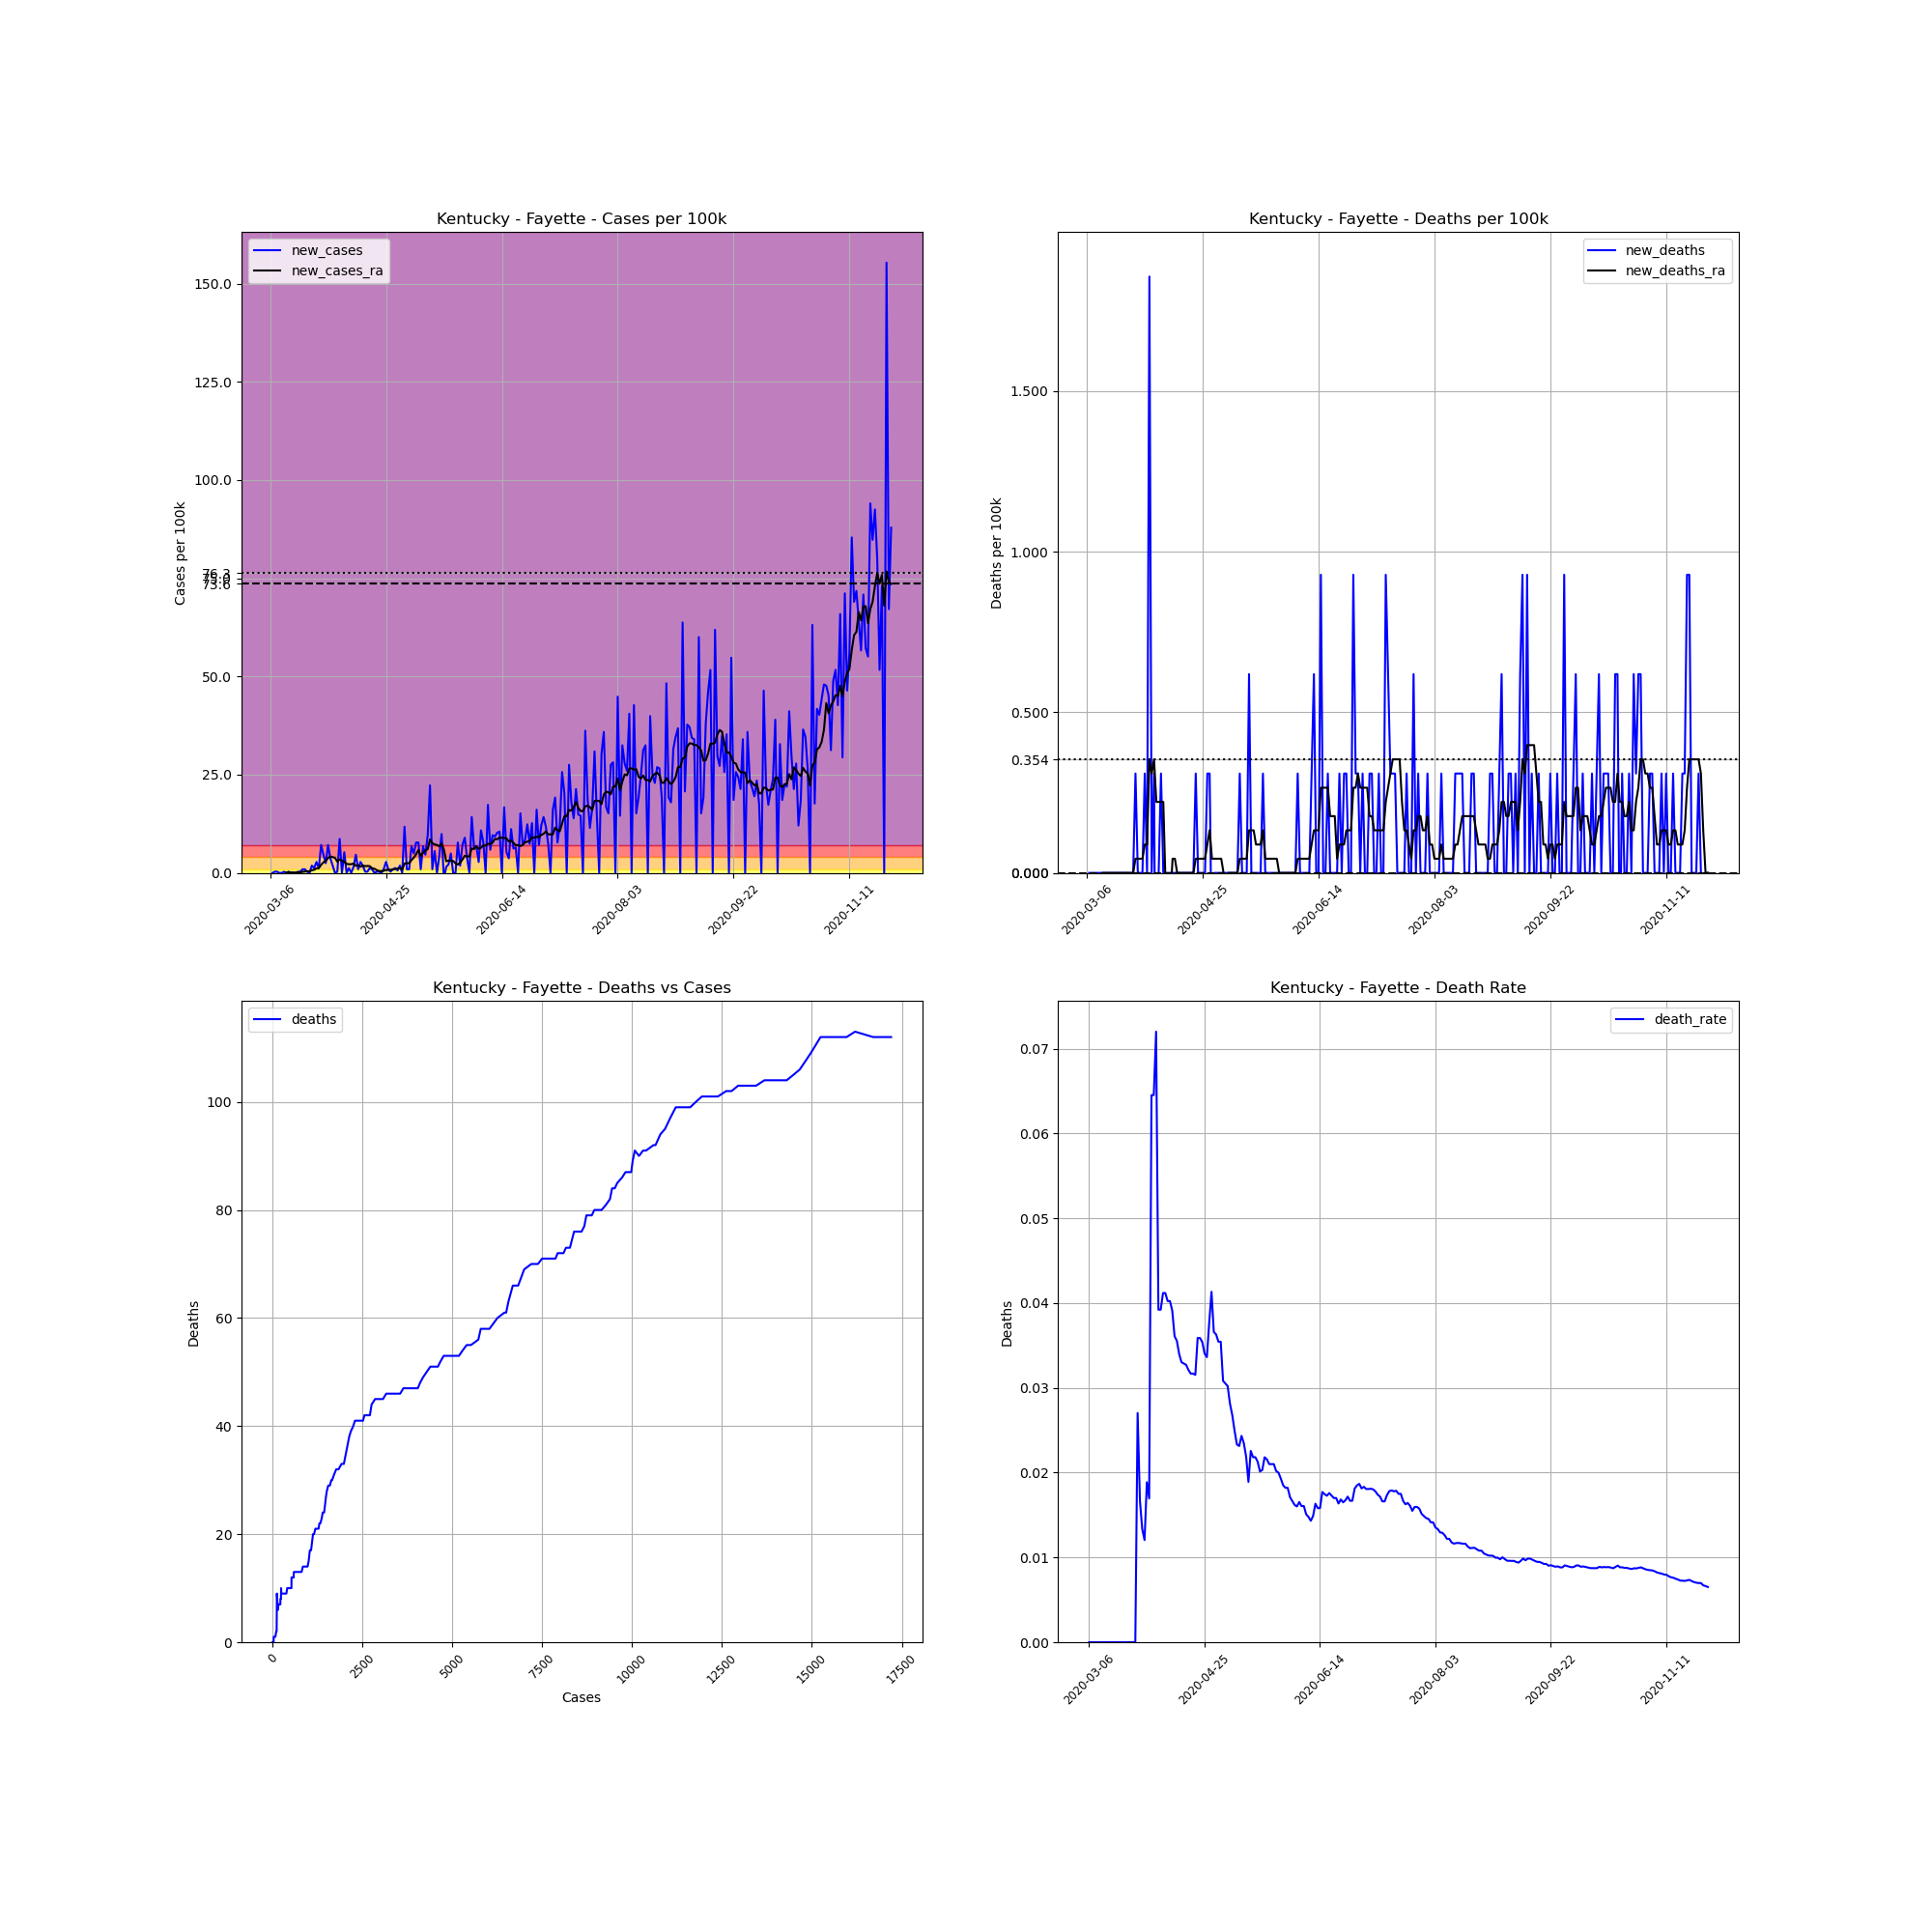

The file beside this chart, header and first rows:
, date, county, state, fips, cases, deaths, COUNTY, STNAME, CTYNAME, POPESTIMATE2019, cases_per_100k, deaths_per_100k, death_rate, new_cases, new_deaths, new_cases_ra, new_deaths_ra
15904, 2020-03-06, Fayette, Kentucky, 21067, 1, 0.0, 67, Kentucky, Fayette, 323152, 0.3095, 0.0, 0.0, , , , 
15905, 2020-03-07, Fayette, Kentucky, 21067, 1, 0.0, 67, Kentucky, Fayette, 323152, 0.3095, 0.0, 0.0, 0.0, 0.0, , 
15906, 2020-03-08, Fayette, Kentucky, 21067, 2, 0.0, 67, Kentucky, Fayette, 323152, 0.6189, 0.0, 0.0, 0.3095, 0.0, , 
15907, 2020-03-09, Fayette, Kentucky, 21067, 3, 0.0, 67, Kentucky, Fayette, 323152, 0.9284, 0.0, 0.0, 0.3095, 0.0, , 
15908, 2020-03-10, Fayette, Kentucky, 21067, 3, 0.0, 67, Kentucky, Fayette, 323152, 0.9284, 0.0, 0.0, 0.0, 0.0, , 
15909, 2020-03-11, Fayette, Kentucky, 21067, 3, 0.0, 67, Kentucky, Fayette, 323152, 0.9284, 0.0, 0.0, 0.0, 0.0, , 
15910, 2020-03-12, Fayette, Kentucky, 21067, 4, 0.0, 67, Kentucky, Fayette, 323152, 1.238, 0.0, 0.0, 0.3095, 0.0, , 
15911, 2020-03-13, Fayette, Kentucky, 21067, 4, 0.0, 67, Kentucky, Fayette, 323152, 1.238, 0.0, 0.0, 0.0, 0.0, 0.1326, 0.0
15912, 2020-03-14, Fayette, Kentucky, 21067, 5, 0.0, 67, Kentucky, Fayette, 323152, 1.547, 0.0, 0.0, 0.3095, 0.0, 0.1768, 0.0
15913, 2020-03-15, Fayette, Kentucky, 21067, 5, 0.0, 67, Kentucky, Fayette, 323152, 1.547, 0.0, 0.0, 0.0, 0.0, 0.1326, 0.0
15914, 2020-03-16, Fayette, Kentucky, 21067, 5, 0.0, 67, Kentucky, Fayette, 323152, 1.547, 0.0, 0.0, 0.0, 0.0, 0.08841, 0.0
15915, 2020-03-17, Fayette, Kentucky, 21067, 5, 0.0, 67, Kentucky, Fayette, 323152, 1.547, 0.0, 0.0, 0.0, 0.0, 0.08841, 0.0
15916, 2020-03-18, Fayette, Kentucky, 21067, 6, 0.0, 67, Kentucky, Fayette, 323152, 1.857, 0.0, 0.0, 0.3095, 0.0, 0.1326, 0.0
15917, 2020-03-19, Fayette, Kentucky, 21067, 7, 0.0, 67, Kentucky, Fayette, 323152, 2.166, 0.0, 0.0, 0.3095, 0.0, 0.1326, 0.0
15918, 2020-03-20, Fayette, Kentucky, 21067, 10, 0.0, 67, Kentucky, Fayette, 323152, 3.095, 0.0, 0.0, 0.9284, 0.0, 0.2652, 0.0
15919, 2020-03-21, Fayette, Kentucky, 21067, 13, 0.0, 67, Kentucky, Fayette, 323152, 4.023, 0.0, 0.0, 0.9284, 0.0, 0.3537, 0.0
15920, 2020-03-22, Fayette, Kentucky, 21067, 14, 0.0, 67, Kentucky, Fayette, 323152, 4.332, 0.0, 0.0, 0.3095, 0.0, 0.3979, 0.0
15921, 2020-03-23, Fayette, Kentucky, 21067, 14, 0.0, 67, Kentucky, Fayette, 323152, 4.332, 0.0, 0.0, 0.0, 0.0, 0.3979, 0.0
15922, 2020-03-24, Fayette, Kentucky, 21067, 20, 0.0, 67, Kentucky, Fayette, 323152, 6.189, 0.0, 0.0, 1.857, 0.0, 0.6631, 0.0
15923, 2020-03-25, Fayette, Kentucky, 21067, 24, 0.0, 67, Kentucky, Fayette, 323152, 7.427, 0.0, 0.0, 1.238, 0.0, 0.7957, 0.0
15924, 2020-03-26, Fayette, Kentucky, 21067, 33, 0.0, 67, Kentucky, Fayette, 323152, 10.21, 0.0, 0.0, 2.785, 0.0, 1.149, 0.0
15925, 2020-03-27, Fayette, Kentucky, 21067, 37, 1.0, 67, Kentucky, Fayette, 323152, 11.45, 0.3095, 0.02703, 1.238, 0.3095, 1.194, 0.04421
15926, 2020-03-28, Fayette, Kentucky, 21067, 60, 1.0, 67, Kentucky, Fayette, 323152, 18.57, 0.3095, 0.01667, 7.117, 0.0, 2.078, 0.04421
15927, 2020-03-29, Fayette, Kentucky, 21067, 75, 1.0, 67, Kentucky, Fayette, 323152, 23.21, 0.3095, 0.01333, 4.642, 0.0, 2.697, 0.04421
15928, 2020-03-30, Fayette, Kentucky, 21067, 83, 1.0, 67, Kentucky, Fayette, 323152, 25.68, 0.3095, 0.01205, 2.476, 0.0, 3.05, 0.04421
15929, 2020-03-31, Fayette, Kentucky, 21067, 106, 2.0, 67, Kentucky, Fayette, 323152, 32.8, 0.6189, 0.01887, 7.117, 0.3095, 3.802, 0.08841
15930, 2020-04-01, Fayette, Kentucky, 21067, 118, 2.0, 67, Kentucky, Fayette, 323152, 36.52, 0.6189, 0.01695, 3.713, 0.0, 4.155, 0.08841
15931, 2020-04-02, Fayette, Kentucky, 21067, 124, 8.0, 67, Kentucky, Fayette, 323152, 38.37, 2.476, 0.06452, 1.857, 1.857, 4.023, 0.3537
15932, 2020-04-03, Fayette, Kentucky, 21067, 124, 8.0, 67, Kentucky, Fayette, 323152, 38.37, 2.476, 0.06452, 0.0, 0.0, 3.846, 0.3095
15933, 2020-04-04, Fayette, Kentucky, 21067, 125, 9.0, 67, Kentucky, Fayette, 323152, 38.68, 2.785, 0.072, 0.3095, 0.3095, 2.873, 0.3537
15934, 2020-04-05, Fayette, Kentucky, 21067, 153, 6.0, 67, Kentucky, Fayette, 323152, 47.35, 1.857, 0.03922, 8.665, -0.9284, 3.448, 0.221
15935, 2020-04-06, Fayette, Kentucky, 21067, 153, 6.0, 67, Kentucky, Fayette, 323152, 47.35, 1.857, 0.03922, 0.0, 0.0, 3.095, 0.221
15936, 2020-04-07, Fayette, Kentucky, 21067, 170, 7.0, 67, Kentucky, Fayette, 323152, 52.61, 2.166, 0.04118, 5.261, 0.3095, 2.829, 0.221
15937, 2020-04-08, Fayette, Kentucky, 21067, 170, 7.0, 67, Kentucky, Fayette, 323152, 52.61, 2.166, 0.04118, 0.0, 0.0, 2.299, 0.221
15938, 2020-04-09, Fayette, Kentucky, 21067, 174, 7.0, 67, Kentucky, Fayette, 323152, 53.84, 2.166, 0.04023, 1.238, 0.0, 2.21, -0.04421
15939, 2020-04-10, Fayette, Kentucky, 21067, 174, 7.0, 67, Kentucky, Fayette, 323152, 53.84, 2.166, 0.04023, 0.0, 0.0, 2.21, -0.04421
15940, 2020-04-11, Fayette, Kentucky, 21067, 179, 7.0, 67, Kentucky, Fayette, 323152, 55.39, 2.166, 0.03911, 1.547, 0.0, 2.387, -0.08841
15941, 2020-04-12, Fayette, Kentucky, 21067, 194, 7.0, 67, Kentucky, Fayette, 323152, 60.03, 2.166, 0.03608, 4.642, 0.0, 1.813, 0.04421
15942, 2020-04-13, Fayette, Kentucky, 21067, 197, 7.0, 67, Kentucky, Fayette, 323152, 60.96, 2.166, 0.03553, 0.9284, 0.0, 1.945, 0.04421
15943, 2020-04-14, Fayette, Kentucky, 21067, 206, 7.0, 67, Kentucky, Fayette, 323152, 63.75, 2.166, 0.03398, 2.785, 0.0, 1.591, 3.172065784643304e-17
15944, 2020-04-15, Fayette, Kentucky, 21067, 212, 7.0, 67, Kentucky, Fayette, 323152, 65.6, 2.166, 0.03302, 1.857, 0.0, 1.857, 3.172065784643304e-17
15945, 2020-04-16, Fayette, Kentucky, 21067, 213, 7.0, 67, Kentucky, Fayette, 323152, 65.91, 2.166, 0.03286, 0.3095, 0.0, 1.724, 3.172065784643304e-17
15946, 2020-04-17, Fayette, Kentucky, 21067, 214, 7.0, 67, Kentucky, Fayette, 323152, 66.22, 2.166, 0.03271, 0.3095, 0.0, 1.768, 3.172065784643304e-17
15947, 2020-04-18, Fayette, Kentucky, 21067, 218, 7.0, 67, Kentucky, Fayette, 323152, 67.46, 2.166, 0.03211, 1.238, 0.0, 1.724, 3.172065784643304e-17
15948, 2020-04-19, Fayette, Kentucky, 21067, 221, 7.0, 67, Kentucky, Fayette, 323152, 68.39, 2.166, 0.03167, 0.9284, 0.0, 1.194, 3.172065784643304e-17
15949, 2020-04-20, Fayette, Kentucky, 21067, 221, 7.0, 67, Kentucky, Fayette, 323152, 68.39, 2.166, 0.03167, 0.0, 0.0, 1.061, 3.172065784643304e-17
15950, 2020-04-21, Fayette, Kentucky, 21067, 222, 7.0, 67, Kentucky, Fayette, 323152, 68.7, 2.166, 0.03153, 0.3095, 0.0, 0.7073, 3.172065784643304e-17
15951, 2020-04-22, Fayette, Kentucky, 21067, 223, 8.0, 67, Kentucky, Fayette, 323152, 69.01, 2.476, 0.03587, 0.3095, 0.3095, 0.4863, 0.04421
15952, 2020-04-23, Fayette, Kentucky, 21067, 223, 8.0, 67, Kentucky, Fayette, 323152, 69.01, 2.476, 0.03587, 0.0, 0.0, 0.4421, 0.04421
15953, 2020-04-24, Fayette, Kentucky, 21067, 226, 8.0, 67, Kentucky, Fayette, 323152, 69.94, 2.476, 0.0354, 0.9284, 0.0, 0.5305, 0.04421
15954, 2020-04-25, Fayette, Kentucky, 21067, 235, 8.0, 67, Kentucky, Fayette, 323152, 72.72, 2.476, 0.03404, 2.785, 0.0, 0.7515, 0.04421
15955, 2020-04-26, Fayette, Kentucky, 21067, 238, 8.0, 67, Kentucky, Fayette, 323152, 73.65, 2.476, 0.03361, 0.9284, 0.0, 0.7515, 0.04421
15956, 2020-04-27, Fayette, Kentucky, 21067, 239, 9.0, 67, Kentucky, Fayette, 323152, 73.96, 2.785, 0.03766, 0.3095, 0.3095, 0.7957, 0.08841
15957, 2020-04-28, Fayette, Kentucky, 21067, 242, 10.0, 67, Kentucky, Fayette, 323152, 74.89, 3.095, 0.04132, 0.9284, 0.3095, 0.8841, 0.1326
15958, 2020-04-29, Fayette, Kentucky, 21067, 246, 9.0, 67, Kentucky, Fayette, 323152, 76.13, 2.785, 0.03659, 1.238, -0.3095, 1.017, 0.04421
15959, 2020-04-30, Fayette, Kentucky, 21067, 248, 9.0, 67, Kentucky, Fayette, 323152, 76.74, 2.785, 0.03629, 0.6189, 0.0, 1.105, 0.04421
15960, 2020-05-01, Fayette, Kentucky, 21067, 254, 9.0, 67, Kentucky, Fayette, 323152, 78.6, 2.785, 0.03543, 1.857, 0.0, 1.238, 0.04421
15961, 2020-05-02, Fayette, Kentucky, 21067, 254, 9.0, 67, Kentucky, Fayette, 323152, 78.6, 2.785, 0.03543, 0.0, 0.0, 0.8399, 0.04421
15962, 2020-05-03, Fayette, Kentucky, 21067, 292, 9.0, 67, Kentucky, Fayette, 323152, 90.36, 2.785, 0.03082, 11.76, 0.0, 2.387, 0.04421
15963, 2020-05-04, Fayette, Kentucky, 21067, 295, 9.0, 67, Kentucky, Fayette, 323152, 91.29, 2.785, 0.03051, 0.9284, 0.0, 2.476, 3.172065784643304e-17
... 209 more rows
